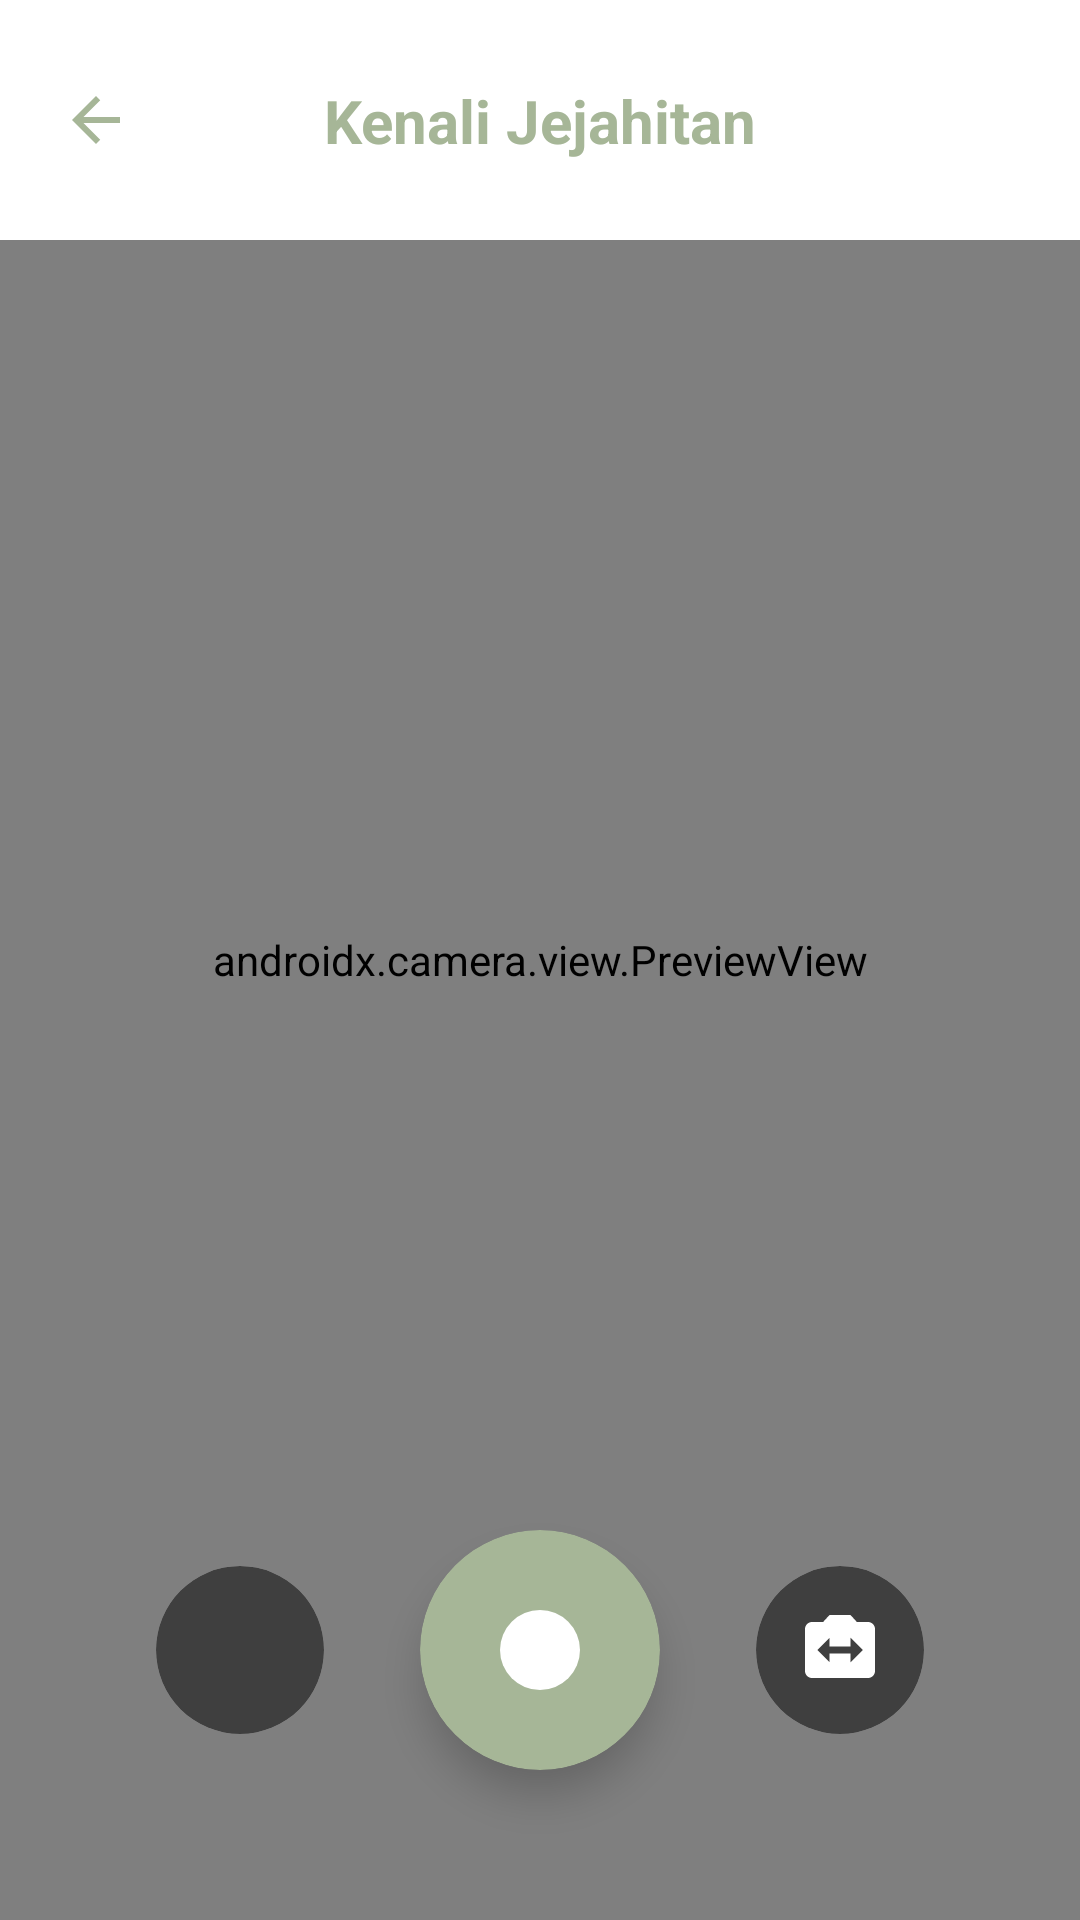

Produce the Android XML layout that renders to this screen, including the resource entries it uses.
<!-- AndroidManifest.xml: application theme Theme.AjegBali -->
<!-- res/layout/activity_scan.xml -->
<?xml version="1.0" encoding="utf-8"?>
<androidx.constraintlayout.widget.ConstraintLayout xmlns:android="http://schemas.android.com/apk/res/android"
    xmlns:app="http://schemas.android.com/apk/res-auto"
    xmlns:tools="http://schemas.android.com/tools"
    android:layout_width="match_parent"
    android:layout_height="match_parent"
    tools:context=".ScanActivity">

    <androidx.camera.view.PreviewView
        android:id="@+id/viewFinder"
        android:layout_width="match_parent"
        android:layout_height="match_parent" />

    <View
        android:id="@+id/topBar"
        android:layout_width="match_parent"
        android:layout_height="80dp"
        android:background="@color/white"
        app:layout_constraintTop_toTopOf="parent" />

    <ImageView
        android:id="@+id/btnBack"
        android:layout_width="48dp"
        android:layout_height="48dp"
        android:layout_marginStart="8dp"
        android:padding="12dp"
        android:src="@drawable/ic_arrow_back_white"
        app:tint="@color/ajeg_secondary"
        app:layout_constraintBottom_toBottomOf="@+id/topBar"
        app:layout_constraintStart_toStartOf="parent"
        app:layout_constraintTop_toTopOf="@+id/topBar" />

    <TextView
        android:id="@+id/tvScanTitle"
        android:layout_width="wrap_content"
        android:layout_height="wrap_content"
        android:text="Kenali Jejahitan"
        android:textColor="@color/ajeg_secondary"
        android:textSize="20sp"
        android:textStyle="bold"
        app:layout_constraintBottom_toBottomOf="@+id/topBar"
        app:layout_constraintEnd_toEndOf="parent"
        app:layout_constraintStart_toStartOf="parent"
        app:layout_constraintTop_toTopOf="@+id/topBar" />


    <androidx.cardview.widget.CardView
        android:id="@+id/btnCapture"
        android:layout_width="80dp"
        android:layout_height="80dp"
        android:layout_marginBottom="50dp"
        app:cardBackgroundColor="@color/ajeg_secondary"
        app:cardCornerRadius="40dp"
        app:cardElevation="8dp"
        app:layout_constraintBottom_toBottomOf="parent"
        app:layout_constraintEnd_toEndOf="parent"
        app:layout_constraintStart_toStartOf="parent">

        <ImageView
            android:layout_width="40dp"
            android:layout_height="40dp"
            android:layout_gravity="center"
            android:src="@drawable/ic_camera_trigger"
            app:tint="@color/white" />
    </androidx.cardview.widget.CardView>

    <androidx.cardview.widget.CardView
        android:id="@+id/btnGallery"
        android:layout_width="56dp"
        android:layout_height="56dp"
        android:layout_marginEnd="32dp"
        app:cardBackgroundColor="#80000000"
        app:cardCornerRadius="28dp"
        app:cardElevation="0dp"
        app:layout_constraintBottom_toBottomOf="@+id/btnCapture"
        app:layout_constraintEnd_toStartOf="@+id/btnCapture"
        app:layout_constraintTop_toTopOf="@+id/btnCapture">

        <ImageView
            android:layout_width="28dp"
            android:layout_height="28dp"
            android:layout_gravity="center"
            android:src="@drawable/ic_gallery"
            app:tint="@color/white" />
    </androidx.cardview.widget.CardView>

    <androidx.cardview.widget.CardView
        android:id="@+id/btnSwitchCamera"
        android:layout_width="56dp"
        android:layout_height="56dp"
        android:layout_marginStart="32dp"
        app:cardBackgroundColor="#80000000"
        app:cardCornerRadius="28dp"
        app:cardElevation="0dp"
        app:layout_constraintBottom_toBottomOf="@+id/btnCapture"
        app:layout_constraintStart_toEndOf="@+id/btnCapture"
        app:layout_constraintTop_toTopOf="@+id/btnCapture">

        <ImageView
            android:layout_width="28dp"
            android:layout_height="28dp"
            android:layout_gravity="center"
            android:src="@drawable/ic_switch_camera"
            app:tint="@color/white" />
    </androidx.cardview.widget.CardView>

</androidx.constraintlayout.widget.ConstraintLayout>
<!-- resources referenced by this layout -->
<resources>
  <color name="ajeg_secondary">#A6B697</color>
  <color name="white">#FFFFFFFF</color>
  <!-- drawable ic_arrow_back_white (drawable) -->
  <?xml version="1.0" encoding="utf-8"?>
  <vector xmlns:android="http://schemas.android.com/apk/res/android"
      android:width="24dp"
      android:height="24dp"
      android:viewportWidth="24.0"
      android:viewportHeight="24.0">
  
      <path
          android:fillColor="#FFFFFF"
          android:pathData="M20,11H7.83l5.59,-5.59L12,4l-8,8 8,8 1.41,-1.41L7.83,13H20v-2z"/>
  </vector>
  <!-- drawable ic_camera_trigger (drawable) -->
  <?xml version="1.0" encoding="utf-8"?>
  <vector xmlns:android="http://schemas.android.com/apk/res/android"
      android:width="24dp"
      android:height="24dp"
      android:viewportWidth="24"
      android:viewportHeight="24">
      <path
          android:fillColor="#FFFFFF"
          android:pathData="M12,12m-8,0a8,8 0,1,1,16,0a8,8 0,1,1,-16,0" />
  </vector>
  <!-- drawable ic_switch_camera (drawable) -->
  <?xml version="1.0" encoding="utf-8"?>
  <vector xmlns:android="http://schemas.android.com/apk/res/android"
      android:width="24dp"
      android:height="24dp"
      android:viewportWidth="24"
      android:viewportHeight="24">
      <path
          android:fillColor="#FFFFFF"
          android:pathData="M20,4h-3.17L15,2H9L7.17,4H4c-1.1,0 -2,0.9 -2,2v12c0,1.1 0.9,2 2,2h16c1.1,0 2,-0.9 2,-2V6c0,-1.1 -0.9,-2 -2,-2zm-5,11.5V13H9v2.5L5.5,12 9,8.5V11h6V8.5l3.5,3.5 -3.5,3.5z"/>
  </vector>
  <style name="Theme.AjegBali" parent="Base.Theme.AjegBali" />
  <style name="Base.Theme.AjegBali" parent="Theme.Material3.DayNight.NoActionBar">
          
          
      </style>
</resources>
